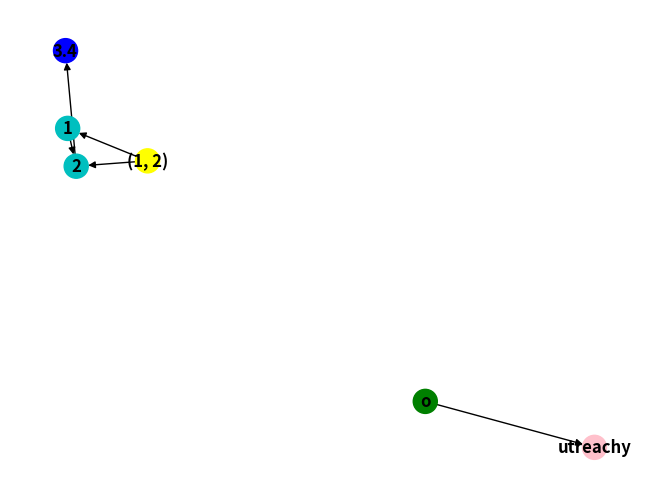

Generate this figure with matplotlib: (Note: this script raises an exception after producing the figure.)
""" Tutorial script @paulitapb """

#Imports 
import networkx as nx 
import matplotlib.pyplot as plt

G = nx.DiGraph()

#Add nodes with a different color for each data-type
G.add_node(1, color="c")
G.add_node(2, color="c")
G.add_node(3.4, color="blue")
G.add_node("o", color="green")
G.add_node("utreachy", color="pink")
G.add_node((1, 2), color= "yellow")

G.add_edges_from([(1, 2), (2, 3.4), ("o", "utreachy"), ((1,2), 1), ((1,2), 2)])

#Draw the graph

colors = nx.get_node_attributes(G,'color').values() #get the colors of the nodes 

nx.draw(G, with_labels=True, font_weight='bold', node_color=colors)
plt.show()

#Print shortest_path between all pairs of nodes
all_shortest_path = nx.shortest_path(G)

#Pretty print all shortest path
for source in all_shortest_path:
    print("shortest paths from", source, ":")
    for dest in all_shortest_path[source]:
        print( "to", dest,":", all_shortest_path[source][dest])
